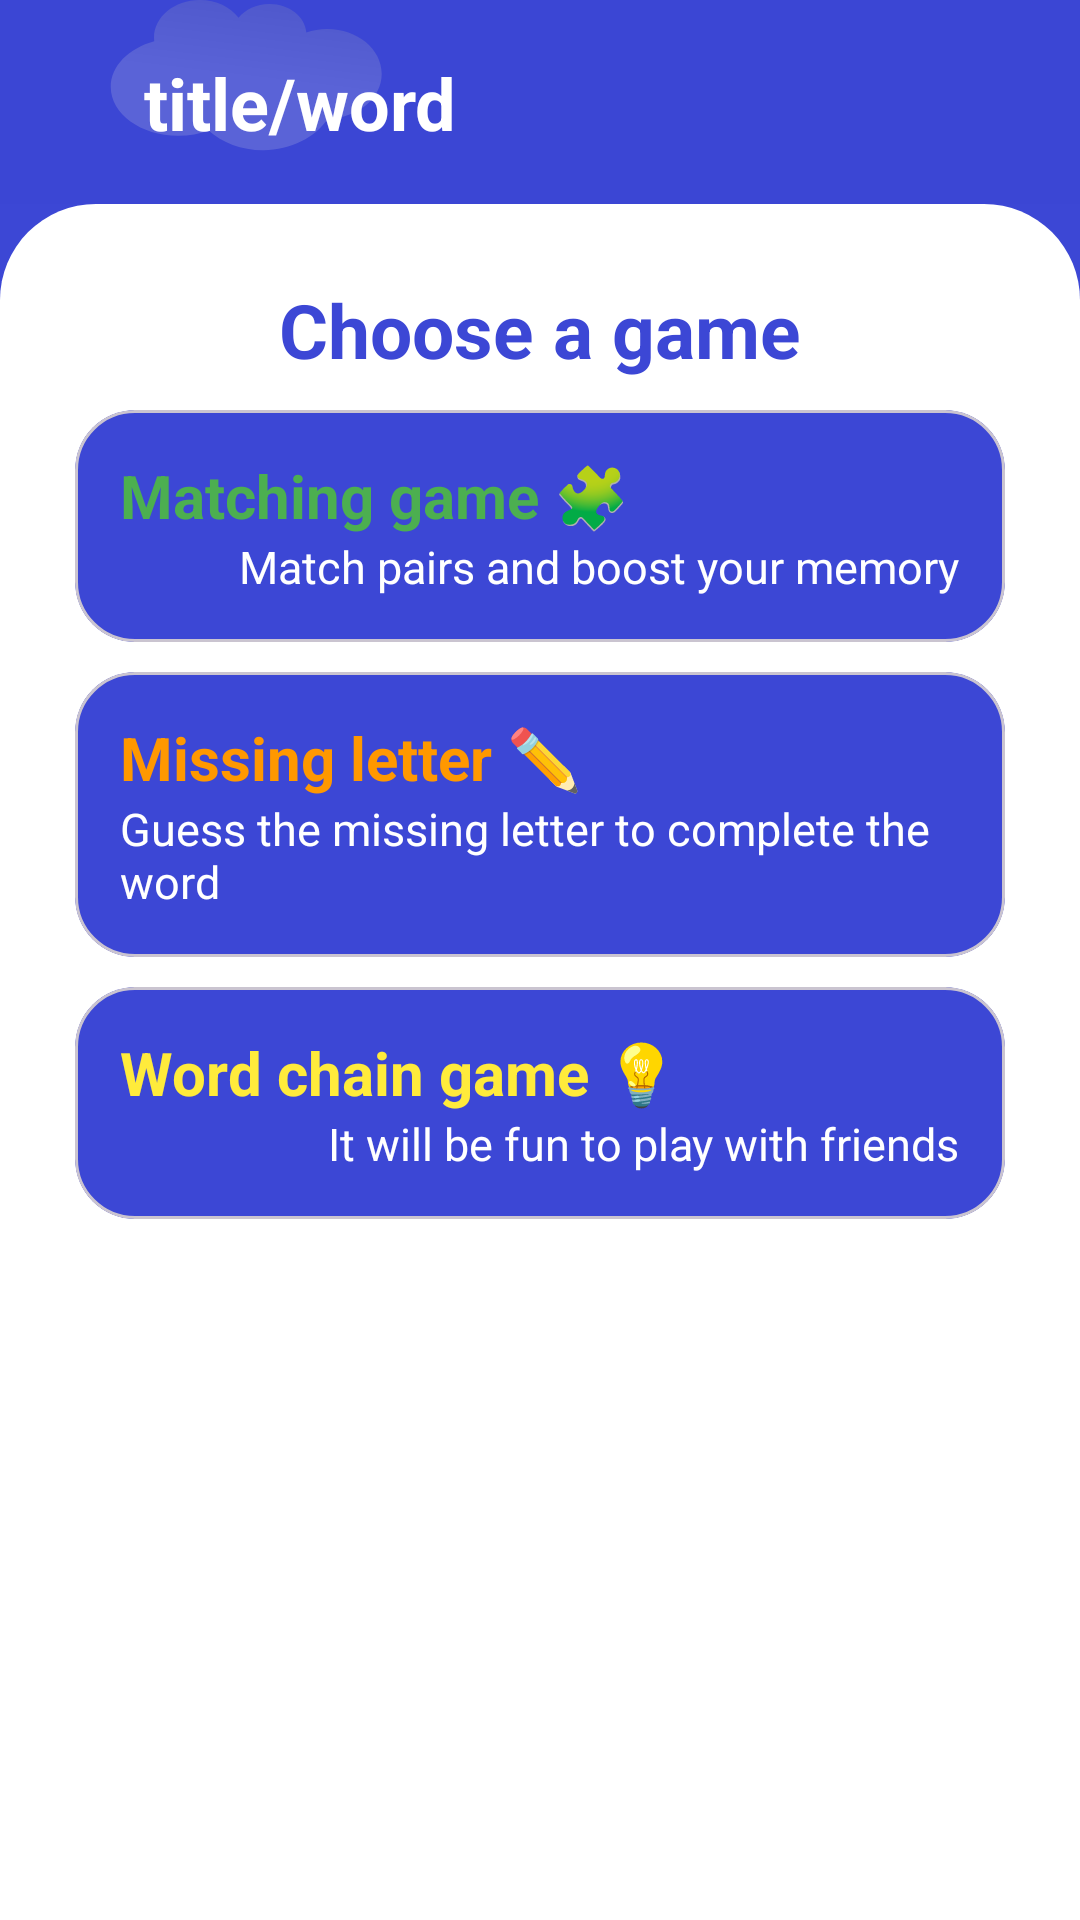

Android layout source for this screen:
<!-- AndroidManifest.xml: application theme Theme.Wordy -->
<!-- res/layout/activity_minigame.xml -->
<?xml version="1.0" encoding="utf-8"?>
<androidx.constraintlayout.widget.ConstraintLayout xmlns:android="http://schemas.android.com/apk/res/android"
    xmlns:app="http://schemas.android.com/apk/res-auto"
    android:layout_width="match_parent"
    android:layout_height="match_parent"
    android:background="@drawable/main_app_background">

    <include
        android:id="@+id/header"
        layout="@layout/layout_header"
        app:layout_constraintTop_toTopOf="parent" />

    
    <LinearLayout
        android:layout_width="match_parent"
        android:layout_height="0dp"
        android:orientation="vertical"
        android:padding="25dp"
        android:background="@drawable/top_rounded_shape"
        android:backgroundTint="@color/white"
        app:layout_constraintTop_toBottomOf="@id/header"
        app:layout_constraintBottom_toBottomOf="parent"
        app:layout_constraintEnd_toEndOf="parent"
        app:layout_constraintStart_toStartOf="parent">

        <TextView
            android:layout_width="wrap_content"
            android:layout_height="wrap_content"
            android:textStyle="bold"
            android:text="Choose a game"
            android:textColor="@color/navy_blue"
            android:textSize="25sp"
            android:layout_marginBottom="10dp"
            android:layout_gravity="center"/>

        <com.google.android.material.card.MaterialCardView
            android:id="@+id/btnMatchingGame"
            android:layout_width="match_parent"
            android:layout_height="wrap_content"
            android:layout_marginBottom="10dp"
            app:cardCornerRadius="20dp"
            app:cardBackgroundColor="@color/navy_blue"
            android:clickable="true"
            android:focusable="true">
            <LinearLayout
                android:layout_width="match_parent"
                android:layout_height="wrap_content"
                android:orientation="vertical"
                android:gravity="center_vertical"
                android:padding="15dp">
                <TextView
                    android:text="Matching game 🧩"
                    android:layout_width="wrap_content"
                    android:layout_height="wrap_content"
                    android:textColor="#4CAF50"
                    android:textSize="20sp"
                    android:textStyle="bold" />
                <TextView
                    android:layout_width="wrap_content"
                    android:layout_height="wrap_content"
                    android:layout_gravity="end"
                    android:text="Match pairs and boost your memory"
                    android:textColor="@android:color/white"
                    android:textSize="15sp" />
            </LinearLayout>
        </com.google.android.material.card.MaterialCardView>

        <com.google.android.material.card.MaterialCardView
            android:id="@+id/btnMissingLetterGame"
            android:layout_width="match_parent"
            android:layout_height="wrap_content"
            android:layout_marginBottom="10dp"
            app:cardCornerRadius="20dp"
            app:cardBackgroundColor="@color/navy_blue"
            android:clickable="true"
            android:focusable="true">
            <LinearLayout
                android:layout_width="match_parent"
                android:layout_height="wrap_content"
                android:orientation="vertical"
                android:gravity="center_vertical"
                android:padding="15dp">
                <TextView
                    android:text="Missing letter ✏️"
                    android:layout_width="wrap_content"
                    android:layout_height="wrap_content"
                    android:textColor="#FF9800"
                    android:textSize="20sp"
                    android:textStyle="bold" />
                <TextView
                    android:layout_width="wrap_content"
                    android:layout_height="wrap_content"
                    android:layout_gravity="end"
                    android:text="Guess the missing letter to complete the word"
                    android:textColor="@android:color/white"
                    android:textSize="15sp" />
            </LinearLayout>
        </com.google.android.material.card.MaterialCardView>

        <com.google.android.material.card.MaterialCardView
            android:id="@+id/btnChainGame"
            android:layout_width="match_parent"
            android:layout_height="wrap_content"
            android:layout_marginBottom="10dp"
            app:cardCornerRadius="20dp"
            app:cardBackgroundColor="@color/navy_blue"
            android:clickable="false">
            <LinearLayout
                android:layout_width="match_parent"
                android:layout_height="wrap_content"
                android:orientation="vertical"
                android:gravity="center_vertical"
                android:padding="15dp">
                <TextView
                    android:text="Word chain game 💡 "
                    android:layout_width="wrap_content"
                    android:layout_height="wrap_content"
                    android:textColor="#FFEB3B"
                    android:textSize="20sp"
                    android:textStyle="bold" />
                <TextView
                    android:layout_width="wrap_content"
                    android:layout_height="wrap_content"
                    android:layout_gravity="end"
                    android:text="It will be fun to play with friends"
                    android:textColor="@android:color/white"
                    android:textSize="15sp" />
            </LinearLayout>
        </com.google.android.material.card.MaterialCardView>

    </LinearLayout>
</androidx.constraintlayout.widget.ConstraintLayout>
<!-- res/layout/layout_header.xml (included above) -->
<?xml version="1.0" encoding="utf-8"?>
<androidx.constraintlayout.widget.ConstraintLayout
    xmlns:android="http://schemas.android.com/apk/res/android"
    xmlns:app="http://schemas.android.com/apk/res-auto"
    android:id="@+id/header_layout"
    android:layout_width="match_parent"
    android:layout_height="wrap_content"
    android:background="#D03C47D5"
    android:padding="10dp"
    android:layout_marginBottom="12dp">

    <Button
        android:id="@+id/btnReturn"
        style="?attr/materialIconButtonStyle"
        android:layout_width="wrap_content"
        android:layout_height="wrap_content"
        android:contentDescription="Go back"
        app:icon="@drawable/ic_arrow_back"
        app:iconSize="30dp"
        app:iconTint="@color/white"
        app:layout_constraintStart_toStartOf="parent"
        app:layout_constraintTop_toTopOf="parent"
        app:layout_constraintBottom_toBottomOf="parent"/>

    <TextView
        android:id="@+id/header_title"
        android:layout_width="0dp"
        android:layout_height="wrap_content"
        android:text="title/word"
        android:textSize="24sp"
        android:textColor="@color/white"
        android:textStyle="bold"
        android:layout_marginStart="18dp"
        android:layout_marginEnd="0dp"
        app:layout_constraintStart_toEndOf="@id/btnReturn"
        app:layout_constraintEnd_toStartOf="@id/btnIconRight"
        app:layout_constraintTop_toTopOf="parent"
        app:layout_constraintBottom_toBottomOf="parent">
    </TextView>

    <com.google.android.material.textfield.TextInputLayout
        android:id="@+id/searchInputLayout"
        android:layout_width="0dp"
        android:layout_height="wrap_content"
        app:boxBackgroundColor="@color/white"
        android:visibility="gone"
        app:endIconMode="clear_text"
        app:startIconDrawable="@drawable/ic_search"
        app:startIconTint="@color/navy_blue"
        app:autoShowKeyboard="true"
        app:shapeAppearance="?attr/shapeAppearanceCornerExtraLarge"
        app:layout_constraintStart_toEndOf="@id/btnReturn"
        app:layout_constraintEnd_toEndOf="parent"
        app:layout_constraintTop_toTopOf="parent"
        app:layout_constraintBottom_toBottomOf="parent">

        <com.google.android.material.textfield.TextInputEditText
            android:id="@+id/editTextSearch"
            android:layout_width="match_parent"
            android:layout_height="wrap_content"
            android:inputType="text"
            android:textColor="@color/black"
            android:textSize="20sp"/>
    </com.google.android.material.textfield.TextInputLayout>

    <Button
        android:id="@+id/btnIconRight"
        style="?attr/materialIconButtonStyle"
        android:layout_width="wrap_content"
        android:layout_height="wrap_content"
        android:contentDescription="Open search"
        android:visibility="visible"
        app:icon="@drawable/ic_search"
        app:iconSize="30dp"
        app:iconTint="@color/white"
        app:layout_constraintEnd_toEndOf="parent"
        app:layout_constraintTop_toTopOf="parent"
        app:layout_constraintBottom_toBottomOf="parent"/>
</androidx.constraintlayout.widget.ConstraintLayout>
<!-- resources referenced by this layout -->
<resources>
  <color name="black">#FF000000</color>
  <color name="navy_blue">#3C47D5</color>
  <color name="white">#FFFFFFFF</color>
  <!-- drawable ic_arrow_back (drawable) -->
  <?xml version="1.0" encoding="utf-8"?>
  <vector xmlns:android="http://schemas.android.com/apk/res/android"
      android:width="24dp"
      android:height="24dp"
      android:viewportWidth="24"
      android:viewportHeight="24">
      <path
          android:fillColor="#ffffff"
          android:pathData="M20,11H7.83l5.59-5.59L12,4l-8,8 8,8 1.41-1.41L7.83,13H20v-2z"/>
  </vector>
  <!-- drawable main_app_background: vector/xml drawable (drawable, 4155 chars, omitted) -->
  <!-- drawable top_rounded_shape (drawable) -->
  <shape xmlns:android="http://schemas.android.com/apk/res/android" android:shape="rectangle">
      <solid android:color="@android:color/white"/>
      <corners android:topLeftRadius="32dp" android:topRightRadius="32dp"/>
  </shape>
  <style name="Theme.Wordy" parent="Base.Theme.Wordy" />
  <style name="Base.Theme.Wordy" parent="Theme.Material3.DayNight.NoActionBar">
          
          <item name="android:statusBarColor">@color/navy_blue</item>
          <item name="colorPrimary">@color/litePurple</item>
      </style>
  <color name="litePurple">#5E68E7</color>
</resources>
